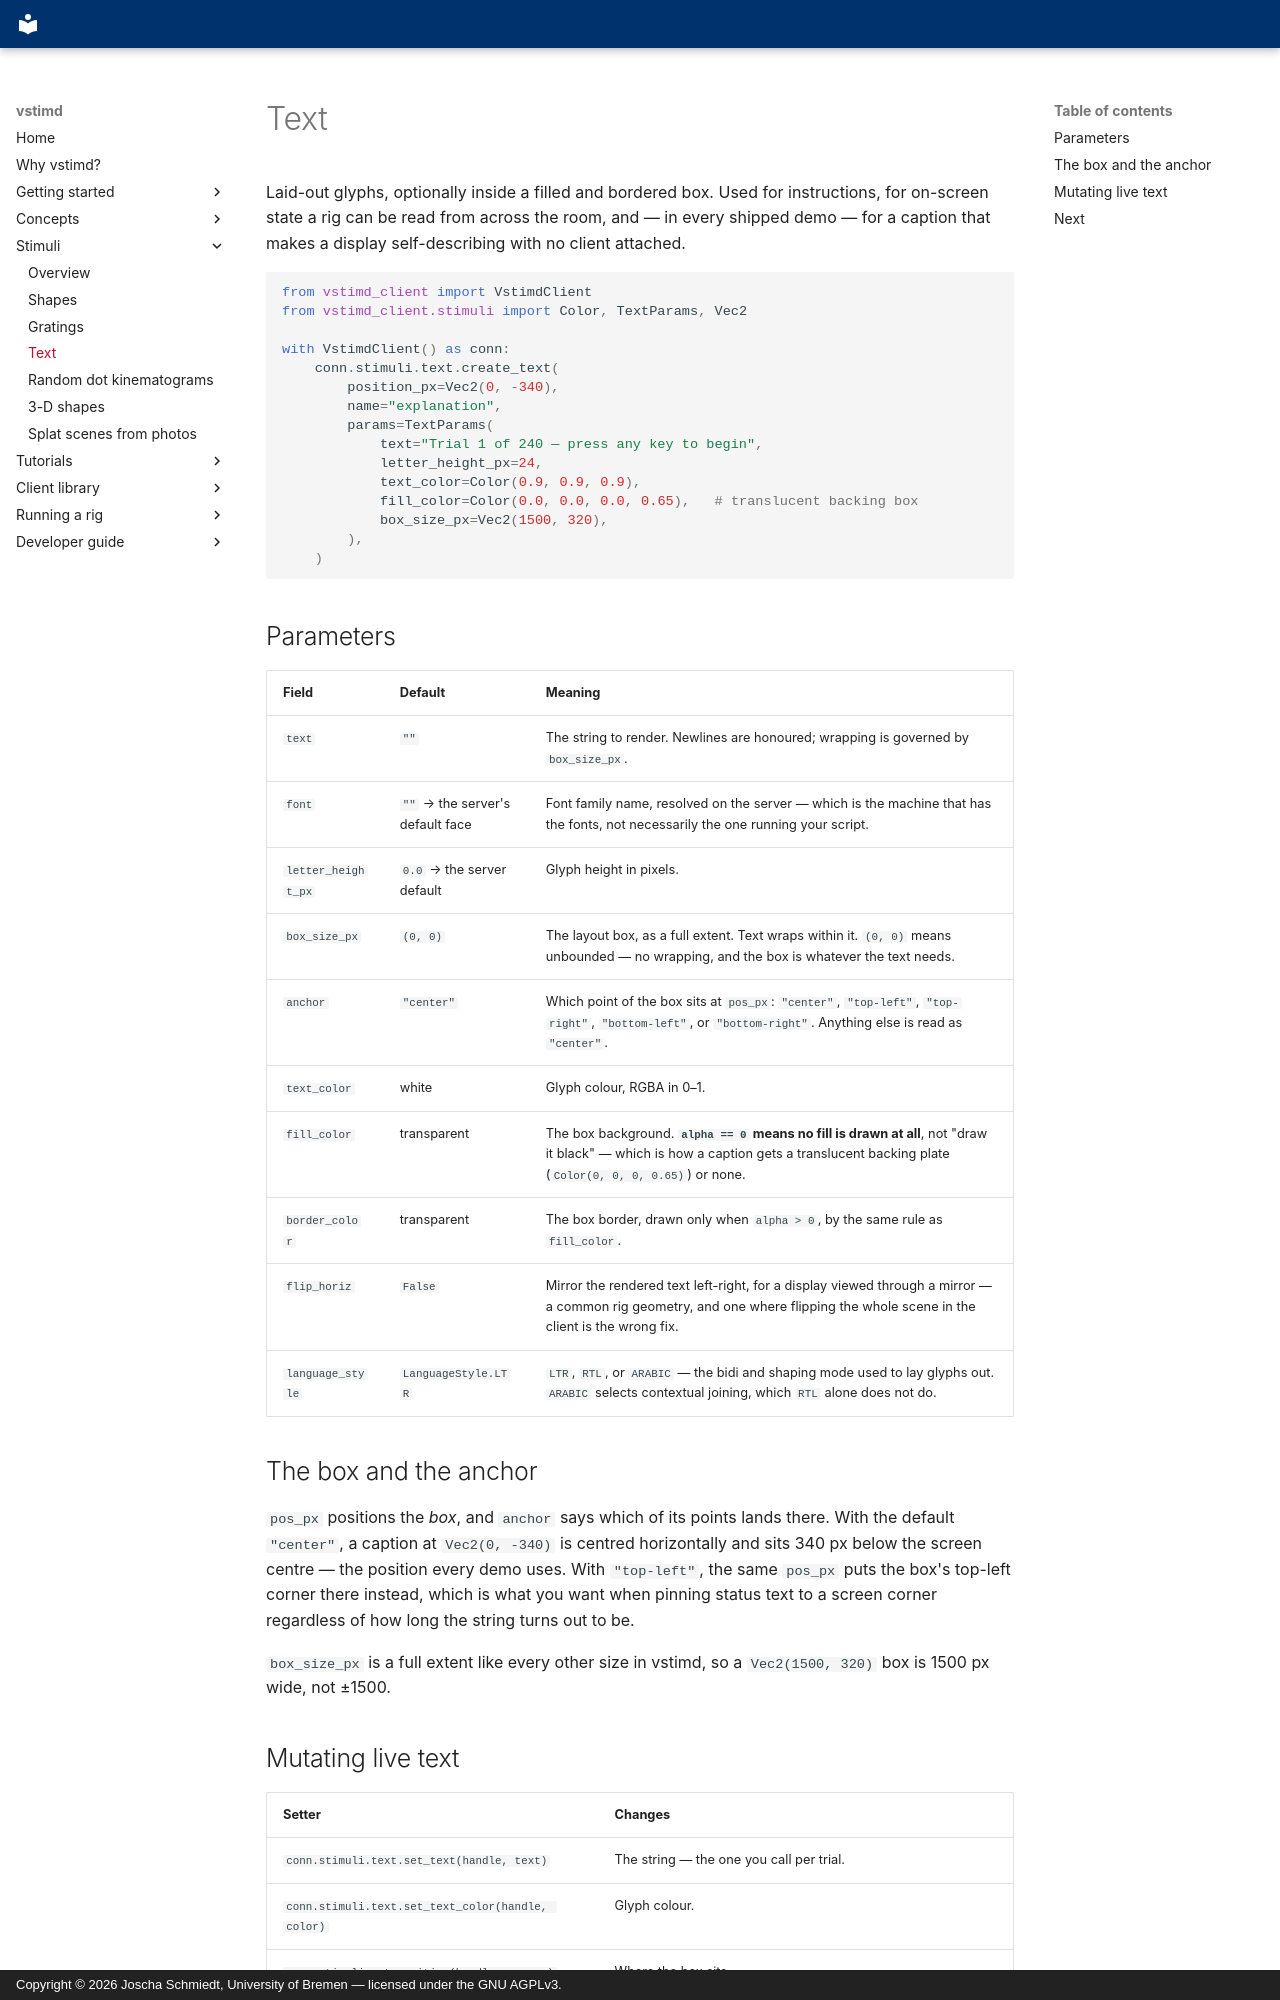

repository: braemons/vstimd · page: stimuli/text/index.html · generator: mkdocs · copyright: Copyright © 2026 Joscha Schmiedt, University of Bremen — licensed under the GNU AGPLv3.

# Text

Laid-out glyphs, optionally inside a filled and bordered box. Used for
instructions, for on-screen state a rig can be read from across the room, and —
in every shipped demo — for a caption that makes a display self-describing with
no client attached.

```python
from vstimd_client import VstimdClient
from vstimd_client.stimuli import Color, TextParams, Vec2

with VstimdClient() as conn:
    conn.stimuli.text.create_text(
        position_px=Vec2(0, -340),
        name="explanation",
        params=TextParams(
            text="Trial 1 of 240 — press any key to begin",
            letter_height_px=24,
            text_color=Color(0.9, 0.9, 0.9),
            fill_color=Color(0.0, 0.0, 0.0, 0.65),   # translucent backing box
            box_size_px=Vec2(1500, 320),
        ),
    )
```

## Parameters

| Field | Default | Meaning |
|---|---|---|
| `text` | `""` | The string to render. Newlines are honoured; wrapping is governed by `box_size_px`. |
| `font` | `""` → the server's default face | Font family name, resolved on the server — which is the machine that has the fonts, not necessarily the one running your script. |
| `letter_height_px` | `0.0` → the server default | Glyph height in pixels. |
| `box_size_px` | `(0, 0)` | The layout box, as a full extent. Text wraps within it. `(0, 0)` means unbounded — no wrapping, and the box is whatever the text needs. |
| `anchor` | `"center"` | Which point of the box sits at `pos_px`: `"center"`, `"top-left"`, `"top-right"`, `"bottom-left"`, or `"bottom-right"`. Anything else is read as `"center"`. |
| `text_color` | white | Glyph colour, RGBA in 0–1. |
| `fill_color` | transparent | The box background. **`alpha == 0` means no fill is drawn at all**, not "draw it black" — which is how a caption gets a translucent backing plate (`Color(0, 0, 0, 0.65)`) or none. |
| `border_color` | transparent | The box border, drawn only when `alpha > 0`, by the same rule as `fill_color`. |
| `flip_horiz` | `False` | Mirror the rendered text left-right, for a display viewed through a mirror — a common rig geometry, and one where flipping the whole scene in the client is the wrong fix. |
| `language_style` | `LanguageStyle.LTR` | `LTR`, `RTL`, or `ARABIC` — the bidi and shaping mode used to lay glyphs out. `ARABIC` selects contextual joining, which `RTL` alone does not do. |

## The box and the anchor

`pos_px` positions the *box*, and `anchor` says which of its points lands
there. With the default `"center"`, a caption at `Vec2(0, -340)` is centred
horizontally and sits 340 px below the screen centre — the position every demo
uses. With `"top-left"`, the same `pos_px` puts the box's top-left corner
there instead, which is what you want when pinning status text to a screen
corner regardless of how long the string turns out to be.

`box_size_px` is a full extent like every other size in vstimd, so a
`Vec2(1500, 320)` box is 1500 px wide, not ±1500.
